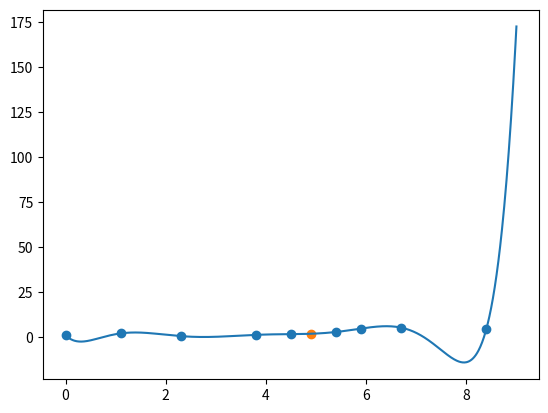

The script that saved this image:
import numpy as np
import matplotlib.pyplot as plt

def lagrange1 (list, x): # 여러항을 곱하는 함수 정의
    list=np.array([list])
    L=np.prod(x-list)
    return L

# make list of lagrange inerpolation basis function
def lagrage2(x_l, x): 
    L=[]
    z=0
    while z<len(x_l):
        x1=x_l[:]
        del x1[z]
        L1=lagrange1(x1, x)/lagrange1(x1, x_l[z])
        L.append(L1)
        z+=1
    return L

def lagrage(list, y_l, X): # define lagrange's furmula
    L1=np.array(lagrage2(list, X))
    re=y_l*L1
    re=np.sum(re)
    return re

# 주어진 좌표들
x_l=[0, 1.1, 2.3, 3.8, 4.5, 5.4, 5.9, 6.7, 8.4]
y_l=[1, 2, 0.5, 1.2, 1.6, 2.8, 4.7, 5.2, 4.5]

a=lagrage(x_l, y_l, 4.9)
print(f"f(4.9)={a}")



# 시각화
x=np.linspace(0,9, 1000)
z,yl=0,[]
while z<len(x):
    y=lagrage(x_l, y_l, x[z])
    yl.append(y)
    z+=1
plt.plot(x,yl)
plt.scatter(x_l, y_l)
plt.scatter(4.9, a)
plt.show()
